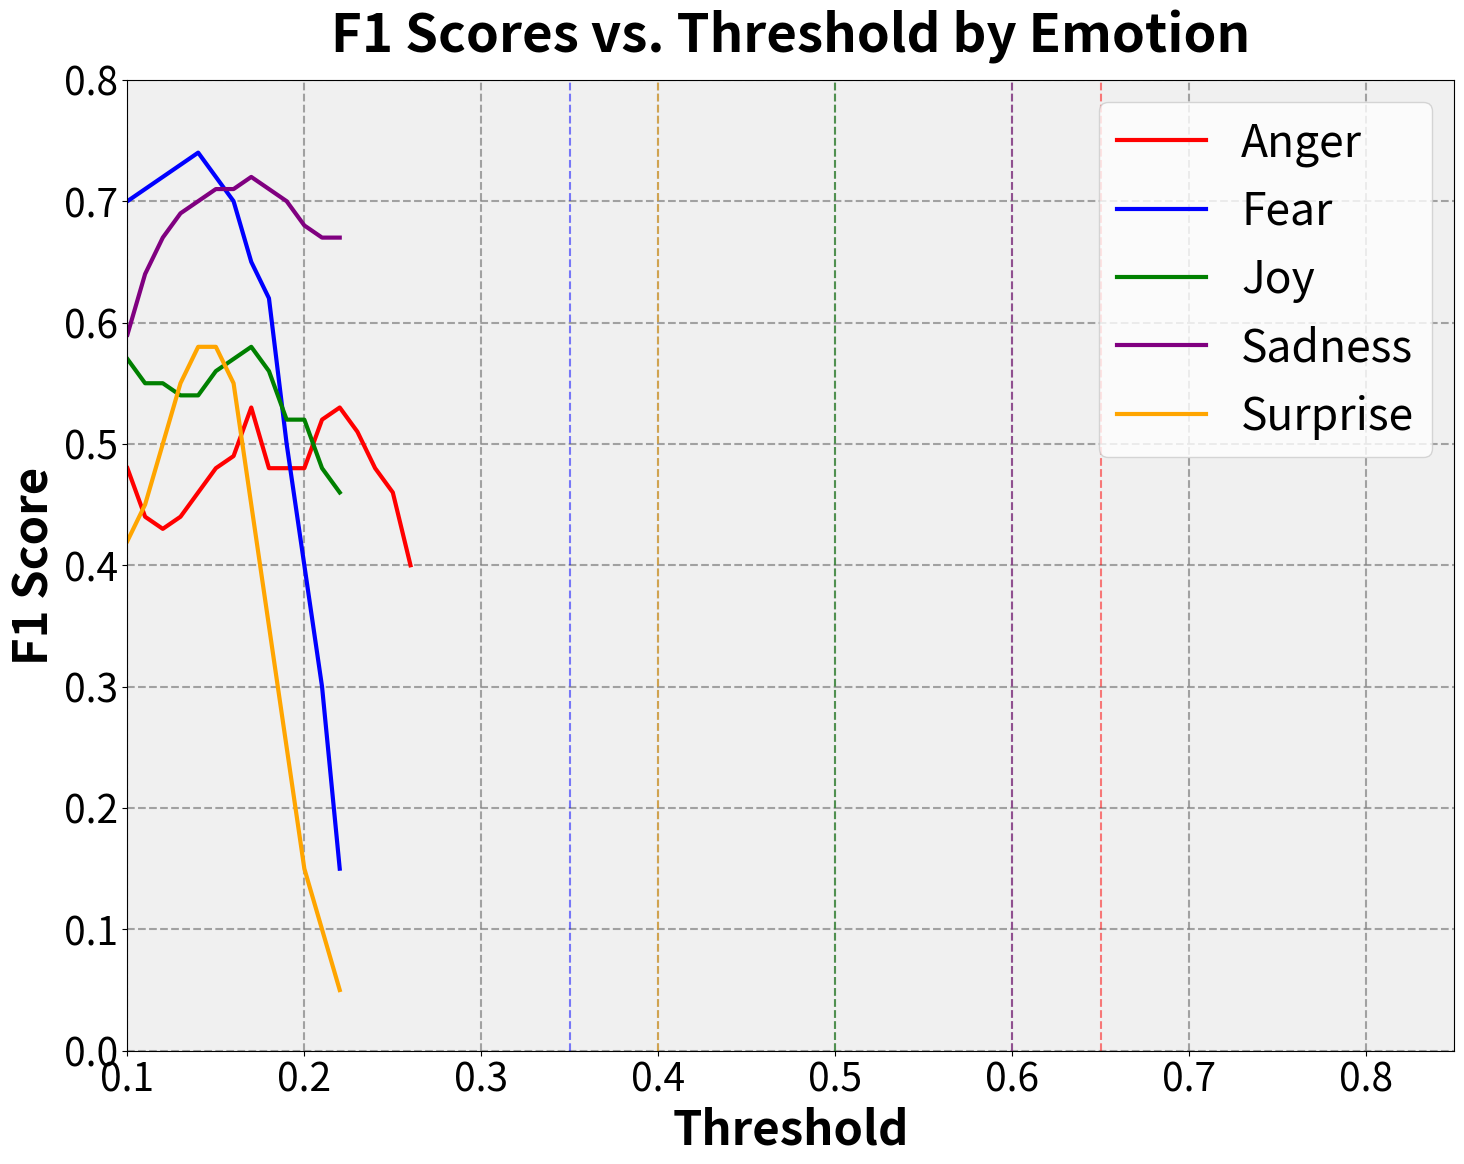

Recreate this plot in Python.
import pandas as pd
import matplotlib.pyplot as plt
import numpy as np

# Create figure with the same styling as data-vs-thres.py
plt.figure(figsize=(15, 12))

# Define emotions and their colors (same as previous)
emotion_colors = {
    'anger': 'red',
    'fear': 'blue',
    'joy': 'green',
    'sadness': 'purple',
    'surprise': 'orange'
}

# Define the optimal thresholds (from the plots)
optimal_thresholds = {
    'anger': 0.650,
    'fear': 0.350,
    'joy': 0.500,
    'sadness': 0.600,
    'surprise': 0.400
}

# Create threshold range
thresholds = np.arange(0.1, 0.85, 0.01)

# Approximate the F1 curves from the plots
f1_scores = {
    'anger': [0.48, 0.44, 0.43, 0.44, 0.46, 0.48, 0.49, 0.53, 0.48, 0.48, 0.48, 0.52, 0.53, 0.51, 0.48, 0.46, 0.40],
    'fear': [0.70, 0.71, 0.72, 0.73, 0.74, 0.72, 0.70, 0.65, 0.62, 0.50, 0.40, 0.30, 0.15],
    'joy': [0.57, 0.55, 0.55, 0.54, 0.54, 0.56, 0.57, 0.58, 0.56, 0.52, 0.52, 0.48, 0.46],
    'sadness': [0.59, 0.64, 0.67, 0.69, 0.70, 0.71, 0.71, 0.72, 0.71, 0.70, 0.68, 0.67, 0.67],
    'surprise': [0.42, 0.45, 0.50, 0.55, 0.58, 0.58, 0.55, 0.45, 0.35, 0.25, 0.15, 0.10, 0.05]
}

# Plot each emotion
for emotion in emotion_colors:
    # Plot the F1 curve
    plt.plot(thresholds[:len(f1_scores[emotion])], f1_scores[emotion], 
             color=emotion_colors[emotion], linewidth=3, label=emotion.capitalize())
    
    # Add vertical line for optimal threshold
    plt.axvline(x=optimal_thresholds[emotion], color=emotion_colors[emotion], 
                linestyle='--', alpha=0.5)

# Styling (matching data-vs-thres.py)
plt.xlabel('Threshold', fontsize=34, fontweight='bold')
plt.ylabel('F1 Score', fontsize=34, fontweight='bold')
plt.title('F1 Scores vs. Threshold by Emotion', fontsize=38, pad=20, fontweight='bold')
plt.grid(True, alpha=0.7, linestyle='--', color='gray', linewidth=1.5)
plt.gca().set_facecolor('#f0f0f0')

# Set axis limits
plt.xlim(0.1, 0.85)
plt.ylim(0, 0.8)

# Increase tick label size
plt.xticks(fontsize=28)
plt.yticks(fontsize=28)

# Add legend with matching styling
plt.legend(fontsize=32, loc='upper right')

# Add padding to prevent text cutoff
plt.tight_layout(pad=2.0)

plt.savefig('combined_f1_threshold_analysis.png', dpi=300, bbox_inches='tight')
plt.show() 